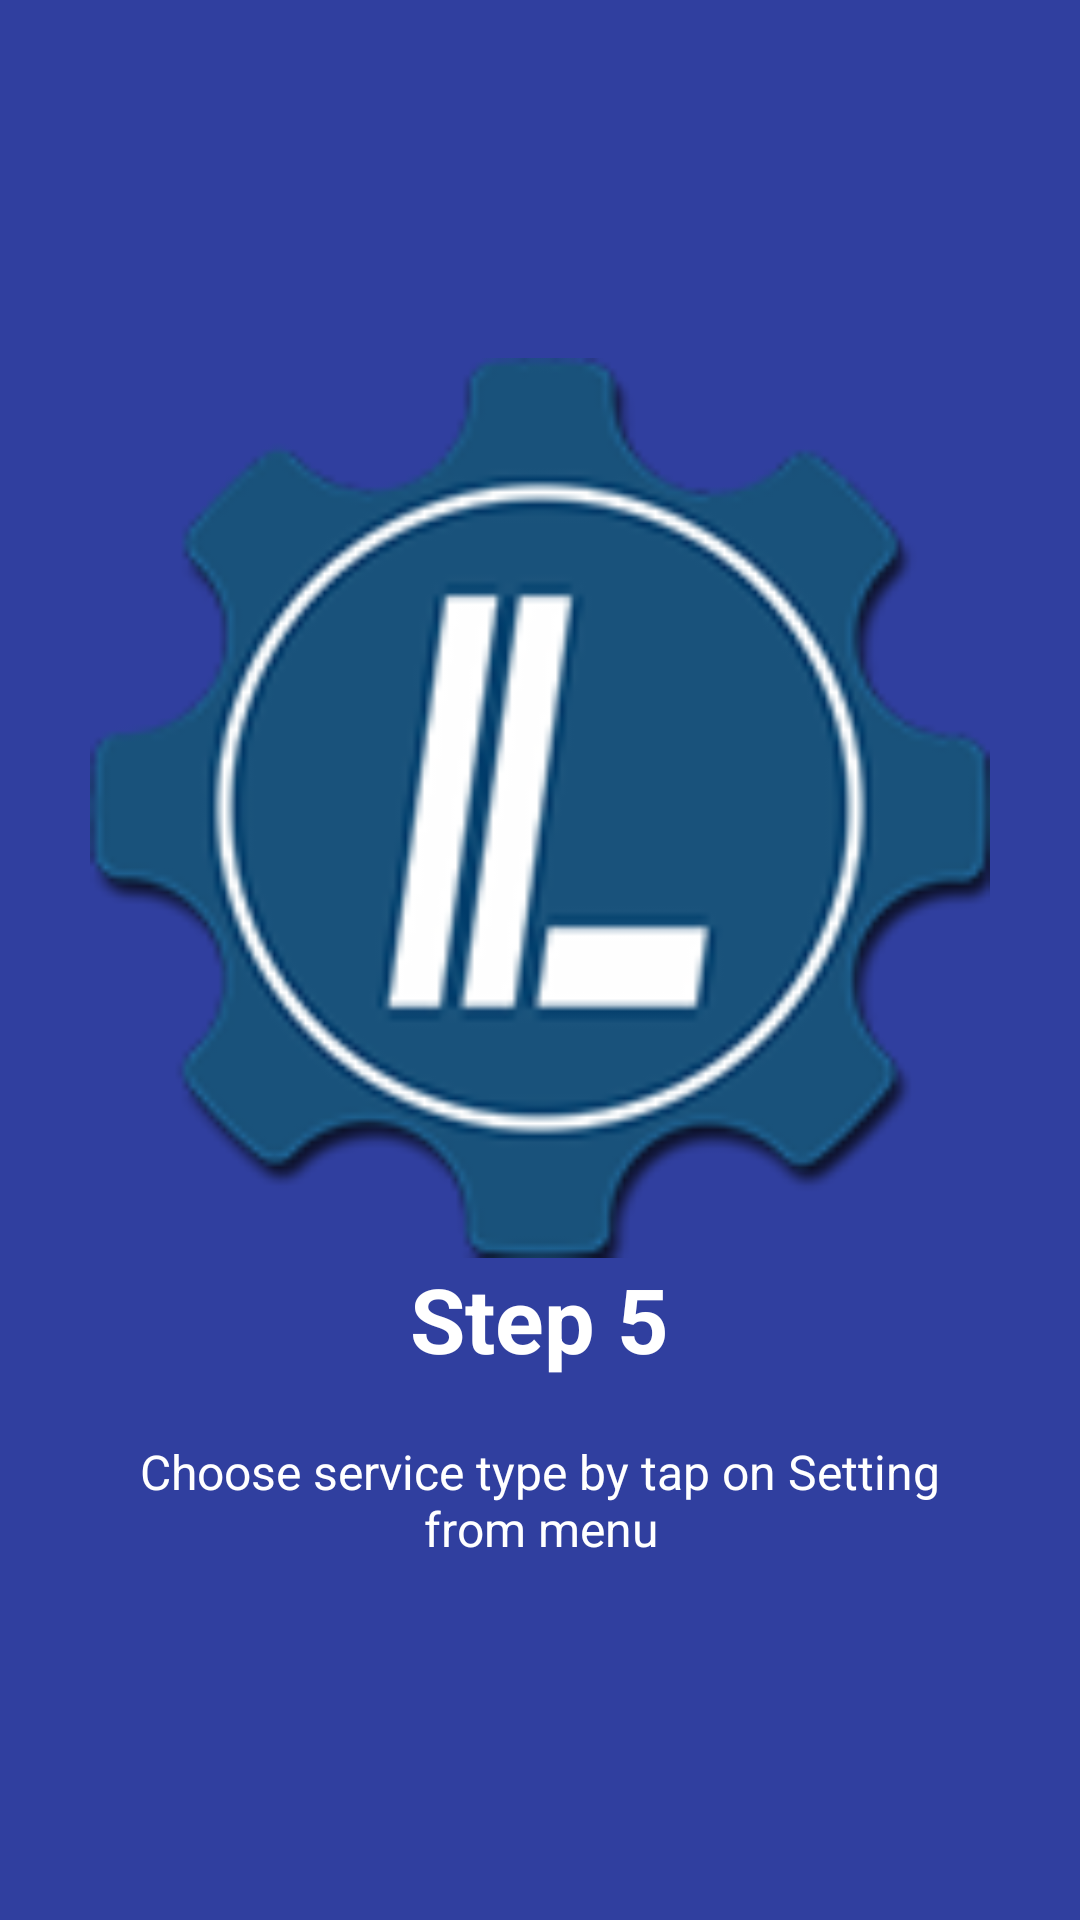

The Android layout XML behind this screen, and the referenced resources:
<!-- AndroidManifest.xml: application theme AppTheme -->
<!-- res/layout/welcome_slide6.xml -->
<?xml version="1.0" encoding="utf-8"?>
<RelativeLayout xmlns:android="http://schemas.android.com/apk/res/android"
                android:layout_width="match_parent"
                android:layout_height="match_parent"
                android:background="@color/bg_screen5">

    <LinearLayout
            android:layout_width="wrap_content"
            android:layout_height="wrap_content"
            android:layout_centerInParent="true"
            android:gravity="center_horizontal"
            android:orientation="vertical">

        <ImageView
                android:layout_width="@dimen/img_width_height"
                android:layout_height="@dimen/img_width_height"
                android:src="@mipmap/ic_launcher_alt"/>

        <TextView
                android:layout_width="wrap_content"
                android:layout_height="wrap_content"
                android:text="@string/slide_6_title"
                android:textColor="@android:color/white"
                android:textSize="@dimen/slide_title"
                android:textStyle="bold"/>

        <TextView
                android:layout_width="wrap_content"
                android:layout_height="wrap_content"
                android:layout_marginTop="20dp"
                android:paddingLeft="@dimen/desc_padding"
                android:paddingRight="@dimen/desc_padding"
                android:text="@string/slide_6_desc"
                android:textAlignment="center"
                android:textColor="@android:color/white"
                android:textSize="@dimen/slide_desc"/>

    </LinearLayout>

</RelativeLayout>
<!-- resources referenced by this layout -->
<resources>
  <color name="bg_screen5">#303F9F</color>
  <dimen name="desc_padding">40dp</dimen>
  <dimen name="img_width_height">300dp</dimen>
  <dimen name="slide_desc">16dp</dimen>
  <dimen name="slide_title">30dp</dimen>
  <!-- mipmap ic_launcher_alt: png bitmap (mipmap-hdpi, 25389 bytes) -->
  <string name="slide_6_desc">Choose service type by tap on Setting from menu</string>
  <string name="slide_6_title">Step 5</string>
  <style name="AppTheme" parent="Theme.AppCompat.Light.DarkActionBar">
          
          <item name="colorPrimary">@color/colorPrimary</item>
          <item name="colorPrimaryDark">@color/colorPrimaryDark</item>
          <item name="colorAccent">@color/colorAccent</item>
      </style>
  <color name="colorPrimary">#3F51B5</color>
  <color name="colorPrimaryDark">#303F9F</color>
  <color name="colorAccent">#FF4081</color>
</resources>
